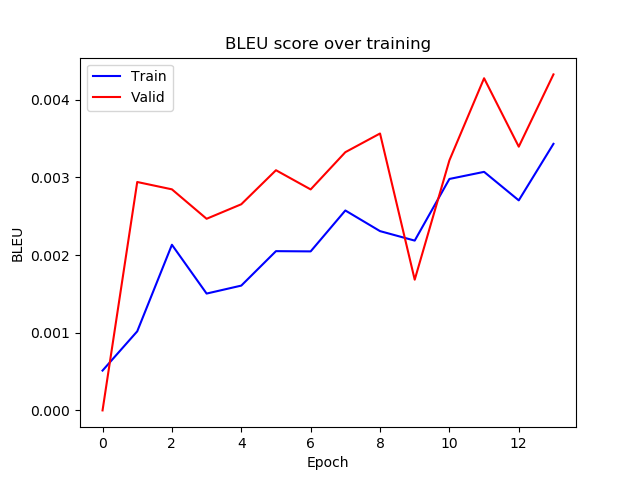

Data behind this chart, as committed beside it:
epoch, train_bleu, valid_bleu
0, 0.0005127, 9.736501134828564e-12
1, 0.001018, 0.00294
2, 0.002132, 0.002845
3, 0.001504, 0.002466
4, 0.001606, 0.002653
5, 0.00205, 0.003091
6, 0.002047, 0.002844
7, 0.002573, 0.003323
8, 0.002307, 0.003564
9, 0.002185, 0.001682
10, 0.002979, 0.003218
11, 0.00307, 0.004275
12, 0.002703, 0.003394
13, 0.003431, 0.004324
